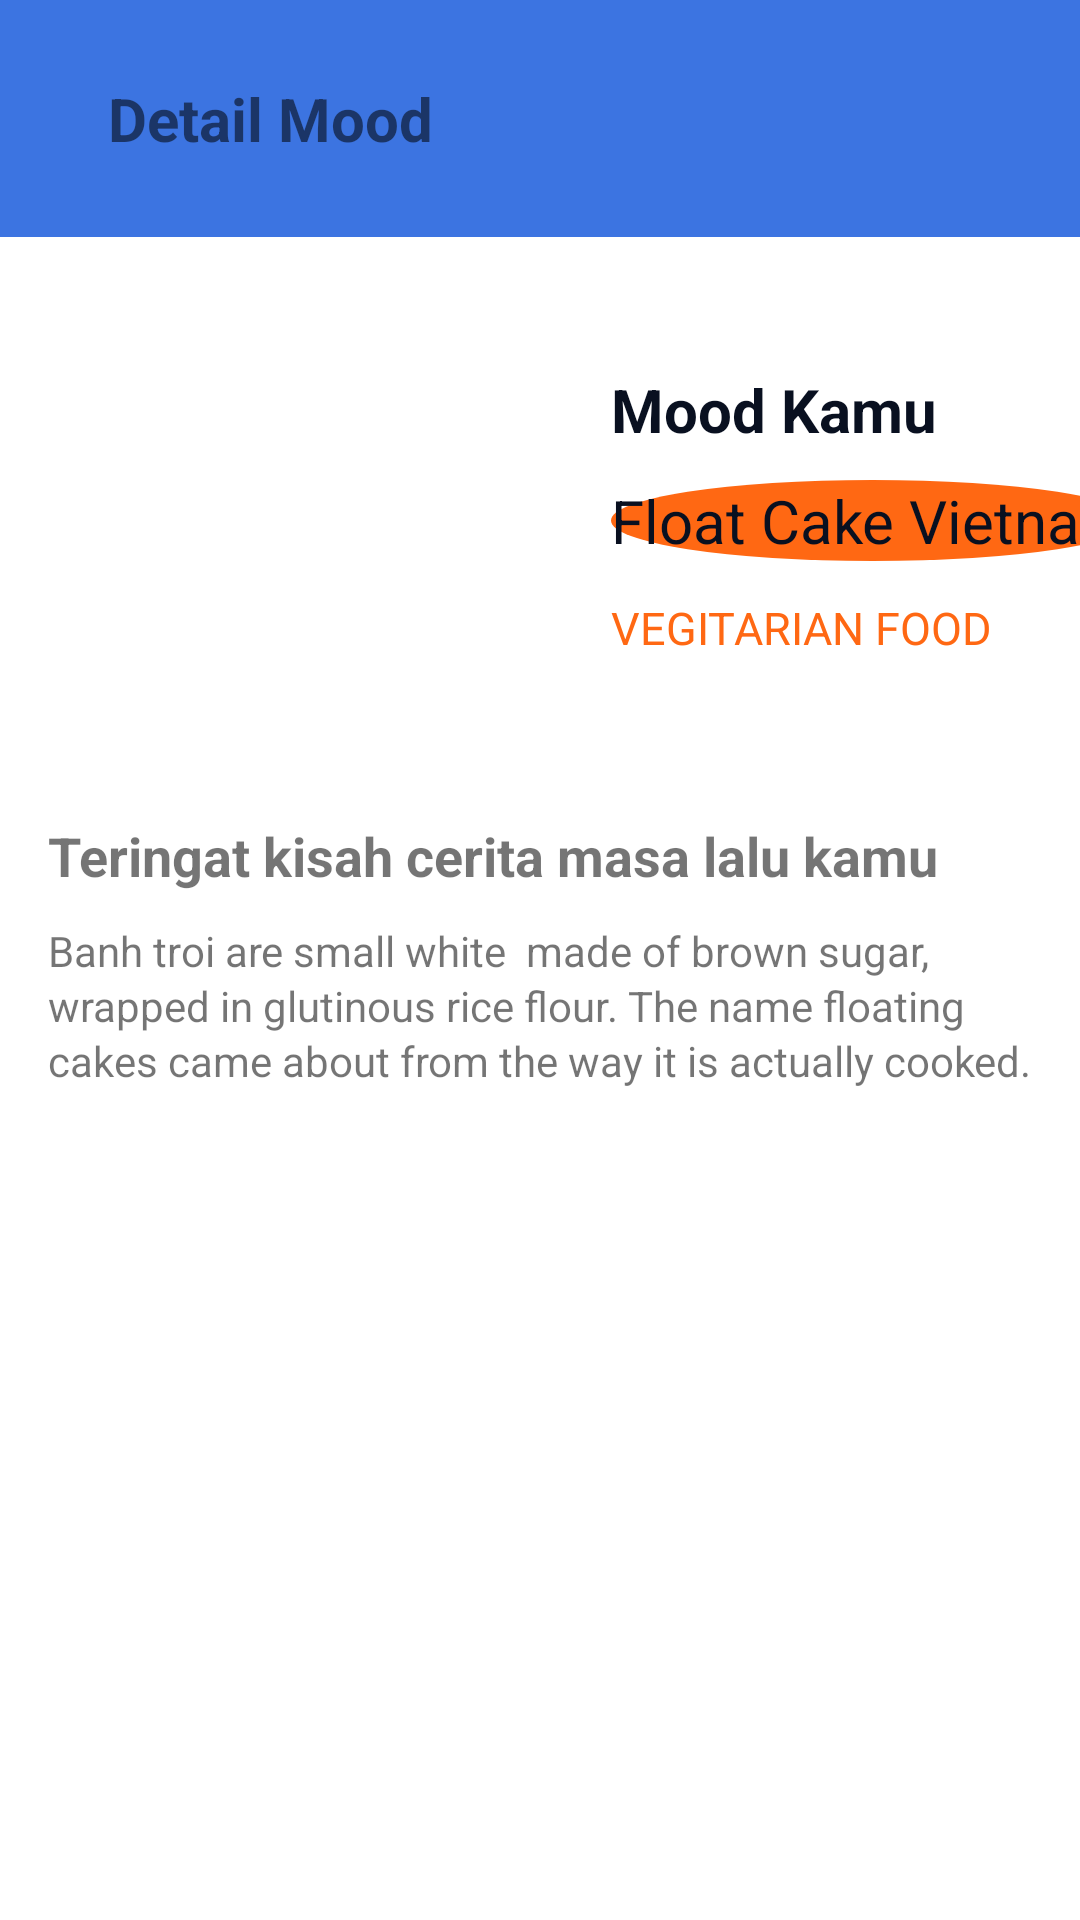

Here is an Android app screen rendered from its layout file. Give the layout XML and the strings, colors and styles it references.
<!-- AndroidManifest.xml: application theme Theme.MindCare -->
<!-- res/layout/fragment_detail_mood.xml -->
<?xml version="1.0" encoding="utf-8"?>
<androidx.constraintlayout.widget.ConstraintLayout xmlns:android="http://schemas.android.com/apk/res/android"
    xmlns:app="http://schemas.android.com/apk/res-auto"
    android:id="@+id/detail_mood"
    xmlns:tools="http://schemas.android.com/tools"
    android:layout_width="match_parent"
    android:layout_height="match_parent"
    android:background="@color/white">
    <RelativeLayout
        android:id="@+id/topbar"
        android:layout_width="match_parent"
        android:layout_height="wrap_content"
        android:padding="16dp"
        android:background="@color/colorUpBiru"
        tools:ignore="MissingConstraints"
        android:layout_marginTop="800dp"
        android:layout_marginBottom="8dp">

        <TextView
            android:layout_width="wrap_content"
            android:id="@+id/mood_jenis"
            android:layout_height="wrap_content"
            android:layout_centerVertical="true"
            android:layout_marginStart="20dp"
            android:layout_marginTop="20dp"
            android:layout_toEndOf="@+id/left_icon"
            android:text="Detail Mood"
            android:textSize="20dp"
            android:textStyle="bold" />

        <ImageView
            android:id="@+id/left_icon"
            android:layout_width="wrap_content"
            android:layout_height="wrap_content"
            android:layout_centerVertical="true"

            android:src="@drawable/ic_keyboard_arrow_left_black_24dp" />


    </RelativeLayout>


    <ImageView
        android:id="@+id/mood_gambar"
        android:layout_width="165dp"
        android:layout_height="158dp"
        android:layout_marginTop="24dp"
        android:src="@drawable/ill_jurnal_2"
        app:layout_constraintEnd_toEndOf="parent"
        app:layout_constraintHorizontal_bias="0.117"
        app:layout_constraintStart_toStartOf="parent"
        app:layout_constraintTop_toBottomOf="@+id/topbar" />

    <TextView
        android:id="@+id/mood_tanggal"
        android:layout_width="wrap_content"
        android:layout_height="wrap_content"
        android:layout_marginStart="16dp"
        android:layout_marginTop="12dp"


        android:text="VEGITARIAN FOOD"
        android:textColor="#FF6813"
        android:textSize="15sp"
        app:layout_constraintStart_toEndOf="@+id/mood_gambar"
        app:layout_constraintTop_toBottomOf="@+id/mood_judul" />

    <TextView
        android:id="@+id/mood_judul"
        android:layout_width="wrap_content"
        android:layout_height="wrap_content"
        android:layout_marginTop="10dp"
        android:text="Float Cake Vietnam"
        android:textColor="#091020"
        android:textSize="20sp"
        android:background="@drawable/circle_background"
        app:layout_constraintStart_toStartOf="@+id/textmood"
        app:layout_constraintTop_toBottomOf="@+id/textmood" />


    <TextView
        android:id="@+id/textmood"
        android:layout_width="wrap_content"
        android:layout_height="wrap_content"
        android:layout_marginStart="16dp"
        android:layout_marginTop="44dp"
        android:text="Mood Kamu"
        android:textColor="#091020"
        android:textSize="20sp"
        android:textStyle="bold"
        app:layout_constraintStart_toEndOf="@+id/mood_gambar"
        app:layout_constraintTop_toBottomOf="@+id/topbar" />



    <TextView
        android:id="@+id/mood_konten"
        android:layout_width="0dp"
        android:layout_height="wrap_content"
        android:layout_marginStart="16dp"
        android:layout_marginEnd="16dp"
        android:layout_marginTop="10dp"
        android:lineSpacingExtra="2dp"
        android:text="Banh troi are small white  made of brown sugar, wrapped in glutinous rice flour. The name floating cakes came about from the way it is actually cooked."
        app:layout_constraintEnd_toEndOf="parent"
        app:layout_constraintHorizontal_bias="0.0"
        app:layout_constraintStart_toStartOf="parent"
        app:layout_constraintTop_toBottomOf="@+id/text1" />

    <TextView
        android:id="@+id/text1"
        android:layout_width="0dp"
        android:layout_height="wrap_content"
        android:layout_marginStart="16dp"
        android:layout_marginTop="12dp"
        android:layout_marginEnd="16dp"
        android:lineSpacingExtra="2dp"
        android:textSize="18dp"
        android:text="Teringat kisah cerita masa lalu kamu"
        android:textStyle="bold"
        app:layout_constraintEnd_toEndOf="parent"
        app:layout_constraintHorizontal_bias="0.0"
        app:layout_constraintStart_toStartOf="parent"
        app:layout_constraintTop_toBottomOf="@+id/mood_gambar" />



</androidx.constraintlayout.widget.ConstraintLayout>
<!-- resources referenced by this layout -->
<resources>
  <color name="colorUpBiru">#3c74e1</color>
  <color name="white">#FFFFFFFF</color>
  <!-- drawable circle_background (drawable) -->
  <shape xmlns:android="http://schemas.android.com/apk/res/android"
      android:shape="oval">
      <solid android:color="#FF6813" /> 
  </shape>
  <style name="Theme.MindCare" parent="Theme.MaterialComponents.DayNight.NoActionBar">
          
          <item name="colorPrimary">@color/purple_500</item>
          <item name="colorPrimaryVariant">@color/colorUpBiru</item>
          <item name="colorOnPrimary">@color/white</item>
          
          <item name="colorSecondary">@color/teal_200</item>
          <item name="colorSecondaryVariant">@color/teal_700</item>
          <item name="colorOnSecondary">@color/black</item>
          
          <item name="android:statusBarColor">?attr/colorPrimaryVariant</item>
          
       </style>
  <color name="purple_500">#FF6200EE</color>
  <color name="teal_200">#FF03DAC5</color>
  <color name="teal_700">#FF018786</color>
  <color name="black">#FF000000</color>
  
  
  
      ///#"
</resources>
